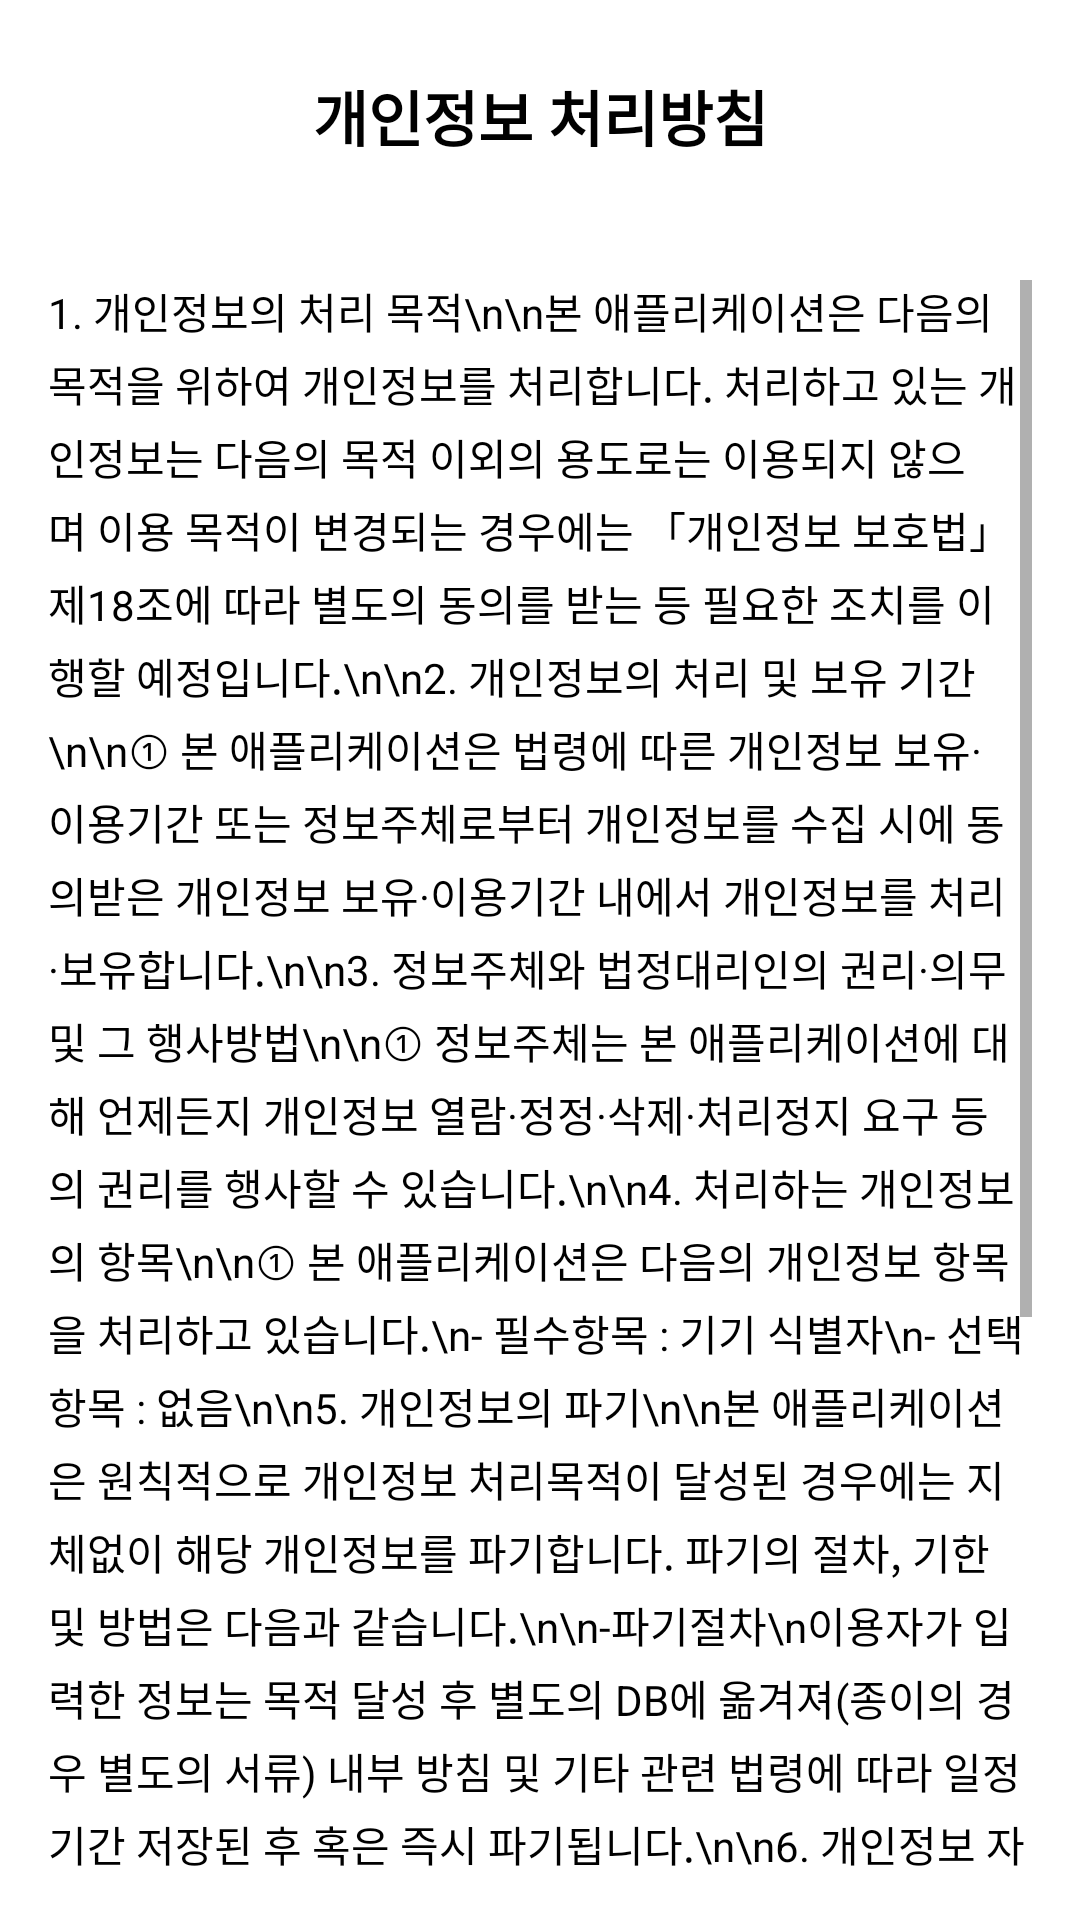

Layout XML and referenced resources for this Android screen:
<!-- AndroidManifest.xml: application theme Theme.Hf_A1 -->
<!-- res/layout/fragment_privacy_policy.xml -->
<?xml version="1.0" encoding="utf-8"?>
<androidx.constraintlayout.widget.ConstraintLayout xmlns:android="http://schemas.android.com/apk/res/android"
    xmlns:app="http://schemas.android.com/apk/res-auto"
    android:layout_width="match_parent"
    android:layout_height="match_parent"
    android:background="@color/white">

    <ImageButton
        android:id="@+id/backButton"
        android:layout_width="48dp"
        android:layout_height="48dp"
        android:layout_marginStart="16dp"
        android:layout_marginTop="16dp"
        android:background="?attr/selectableItemBackgroundBorderless"
        android:contentDescription="Back"
        android:src="@drawable/ic_back"
        app:layout_constraintStart_toStartOf="parent"
        app:layout_constraintTop_toTopOf="parent" />

    <TextView
        android:id="@+id/titleTextView"
        android:layout_width="wrap_content"
        android:layout_height="wrap_content"
        android:layout_marginTop="24dp"
        android:text="개인정보 처리방침"
        android:textColor="@color/black"
        android:textSize="20sp"
        android:textStyle="bold"
        app:layout_constraintEnd_toEndOf="parent"
        app:layout_constraintStart_toStartOf="parent"
        app:layout_constraintTop_toTopOf="parent" />

    <ScrollView
        android:layout_width="match_parent"
        android:layout_height="0dp"
        android:layout_marginTop="24dp"
        android:padding="16dp"
        app:layout_constraintBottom_toBottomOf="parent"
        app:layout_constraintTop_toBottomOf="@id/titleTextView">

        <TextView
            android:id="@+id/contentTextView"
            android:layout_width="match_parent"
            android:layout_height="wrap_content"
            android:lineSpacingExtra="4dp"
            android:text="1. 개인정보의 처리 목적\n\n본 애플리케이션은 다음의 목적을 위하여 개인정보를 처리합니다. 처리하고 있는 개인정보는 다음의 목적 이외의 용도로는 이용되지 않으며 이용 목적이 변경되는 경우에는 「개인정보 보호법」 제18조에 따라 별도의 동의를 받는 등 필요한 조치를 이행할 예정입니다.\n\n2. 개인정보의 처리 및 보유 기간\n\n① 본 애플리케이션은 법령에 따른 개인정보 보유·이용기간 또는 정보주체로부터 개인정보를 수집 시에 동의받은 개인정보 보유·이용기간 내에서 개인정보를 처리·보유합니다.\n\n3. 정보주체와 법정대리인의 권리·의무 및 그 행사방법\n\n① 정보주체는 본 애플리케이션에 대해 언제든지 개인정보 열람·정정·삭제·처리정지 요구 등의 권리를 행사할 수 있습니다.\n\n4. 처리하는 개인정보의 항목\n\n① 본 애플리케이션은 다음의 개인정보 항목을 처리하고 있습니다.\n- 필수항목 : 기기 식별자\n- 선택항목 : 없음\n\n5. 개인정보의 파기\n\n본 애플리케이션은 원칙적으로 개인정보 처리목적이 달성된 경우에는 지체없이 해당 개인정보를 파기합니다. 파기의 절차, 기한 및 방법은 다음과 같습니다.\n\n-파기절차\n이용자가 입력한 정보는 목적 달성 후 별도의 DB에 옮겨져(종이의 경우 별도의 서류) 내부 방침 및 기타 관련 법령에 따라 일정기간 저장된 후 혹은 즉시 파기됩니다.\n\n6. 개인정보 자동 수집 장치의 설치·운영 및 거부에 관한 사항\n\n① 본 애플리케이션은 이용자에게 개별적인 맞춤서비스를 제공하기 위해 이용정보를 저장하고 수시로 불러오는 '쿠키(cookie)'를 사용하지 않습니다.\n\n7. 개인정보 보호책임자\n\n① 본 애플리케이션은 개인정보 처리에 관한 업무를 총괄해서 책임지고, 개인정보 처리와 관련한 정보주체의 불만처리 및 피해구제 등을 위하여 아래와 같이 개인정보 보호책임자를 지정하고 있습니다.\n\n▶ 개인정보 보호책임자\n성명 : [이름]\n직책 : [직책]\n연락처 : [이메일], [전화번호]\n\n8. 개인정보 처리방침 변경\n\n① 이 개인정보처리방침은 2024년 1월 1일부터 적용됩니다.\n② 이전의 개인정보 처리방침은 아래에서 확인하실 수 있습니다."
            android:textColor="@color/black"
            android:textSize="14sp" />

    </ScrollView>

</androidx.constraintlayout.widget.ConstraintLayout>
<!-- resources referenced by this layout -->
<resources>
  <color name="black">#FF000000</color>
  <color name="white">#FFFFFFFF</color>
  <style name="Theme.Hf_A1" parent="Theme.MaterialComponents.DayNight.NoActionBar">
          
          <item name="colorPrimary">@color/purple_500</item>
          <item name="colorPrimaryVariant">@color/purple_700</item>
          <item name="colorOnPrimary">@color/white</item>
          
          <item name="colorSecondary">@color/teal_200</item>
          <item name="colorSecondaryVariant">@color/teal_700</item>
          <item name="colorOnSecondary">@color/black</item>
          
          <item name="android:statusBarColor">@color/white</item>
          
      </style>
  <color name="purple_500">#FF6200EE</color>
  <color name="purple_700">#FF3700B3</color>
  <color name="teal_200">#FF03DAC5</color>
  <color name="teal_700">#FF018786</color>
</resources>
